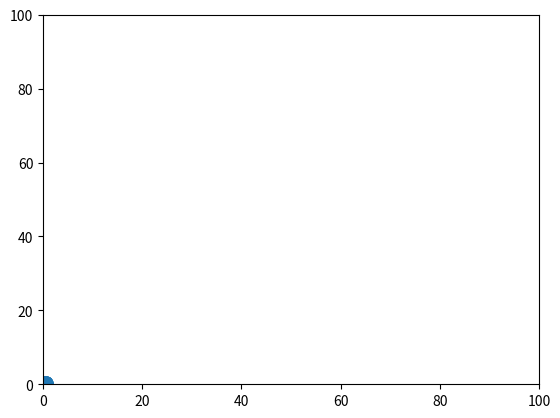

The script that saved this image:
import numpy as np
import matplotlib.pyplot as plt
from matplotlib.animation import FuncAnimation

# Create a figure and axis
fig, ax = plt.subplots()

n = 100

# Set the axis limits
ax.set_xlim(0, n)
ax.set_ylim(0, n)

# Create an array of 100 random points
points = np.random.rand(100, 2)

# Create a scatter plot of the points
scatter = ax.scatter(points[:, 0], points[:, 1])

# Define an update function for the animation
def update(num):
    # Move the points by a small random amount
    points[:, 0] += np.random.randn(100) * 0.01
    points[:, 1] += np.random.randn(100) * 0.01
    
    # Update the scatter plot
    scatter.set_offsets(points)

# Create an animation
ani = FuncAnimation(fig, update, frames=range(100), repeat=True)

# Display the animation
plt.show()
